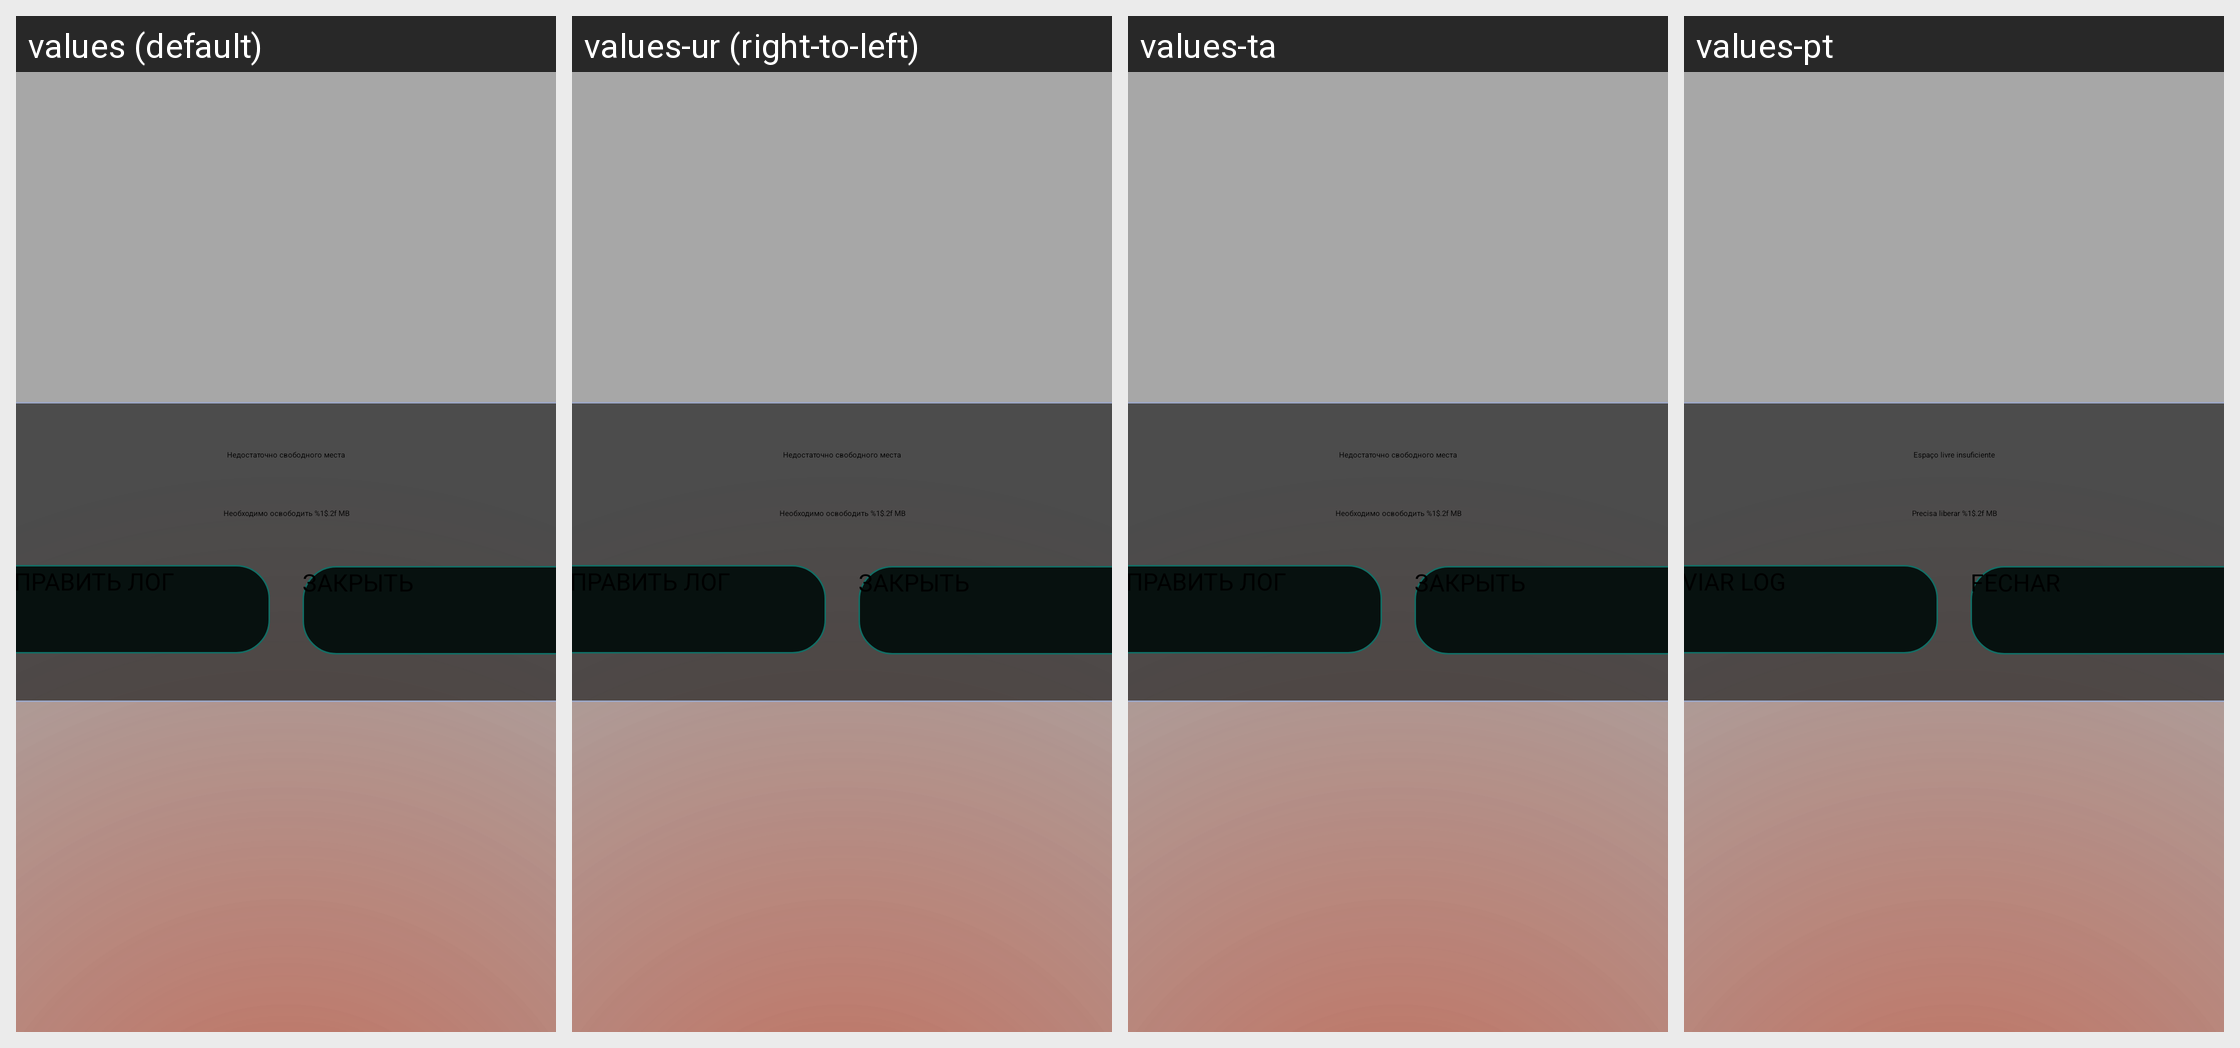

Translations of the strings shown on this Android screen, per locale in the grid:
Android screen res/layout/launcher_dialog_not_enough_space.xml rendered under 4 locales, left to right: values (default), values-ur (right-to-left), values-ta, values-pt. Device: Nexus 5 (rendered at 1080×1920; each locale shown at half size, 540×960, under a caption strip naming it); theme AppTheme.NoActionBar.
Other locales in the repository, not shown: values-af, values-am, values-ar, values-as, values-az, values-be, values-bg, values-bn, values-bs, values-ca, values-cs, values-da, values-de, values-el, values-en, values-en-rCA, values-en-rGB, values-en-rIN, values-en-rXC, values-es, values-es-rUS, values-et, values-eu, values-fa, values-fi, values-fr, values-fr-rCA, values-gl, values-gu, values-hi, values-hr, values-hu, values-hy, values-in, values-is, values-it, values-iw, values-ja, values-ka, values-kk, values-km, values-kn, values-ko, values-ky, values-lo, values-lt, values-lv, values-mk, values-ml, values-mn, values-mr, values-ms, values-my, values-nb, values-ne, values-nl, values-or, values-pa, values-pl, values-pt-rBR, values-pt-rPT, values-ro, values-ru, values-si, values-sk, values-sl, values-sq, values-sr, values-sv, values-sw, values-te, values-th, values-tl, values-tr, values-uk, values-uz, values-vi, values-zh-rCN, values-zh-rHK, values-zh-rTW, values-zu.
Strings drawn on this screen, with the default value and each locale's value (text and hints the layout hard-codes, and strings that could not be matched under every locale, appear in the picture but are not listed):

launcher_not_enough_space_title
  values: Недостаточно свободного места
  values-ur: Недостаточно свободного места  [not translated; the default value is used]
  values-ta: Недостаточно свободного места  [not translated; the default value is used]
  values-pt: Espaço livre insuficiente

launcher_need_to_free
  values: Необходимо освободить %1$.2f MB
  values-ur: Необходимо освободить %1$.2f MB  [not translated; the default value is used]
  values-ta: Необходимо освободить %1$.2f MB  [not translated; the default value is used]
  values-pt: Precisa liberar %1$.2f MB

common_close
  values: Закрыть
  values-ur: Закрыть  [not translated; the default value is used]
  values-ta: Закрыть  [not translated; the default value is used]
  values-pt: Fechar

launcher_send_log
  values: Отправить лог
  values-ur: Отправить лог  [not translated; the default value is used]
  values-ta: Отправить лог  [not translated; the default value is used]
  values-pt: Enviar log
